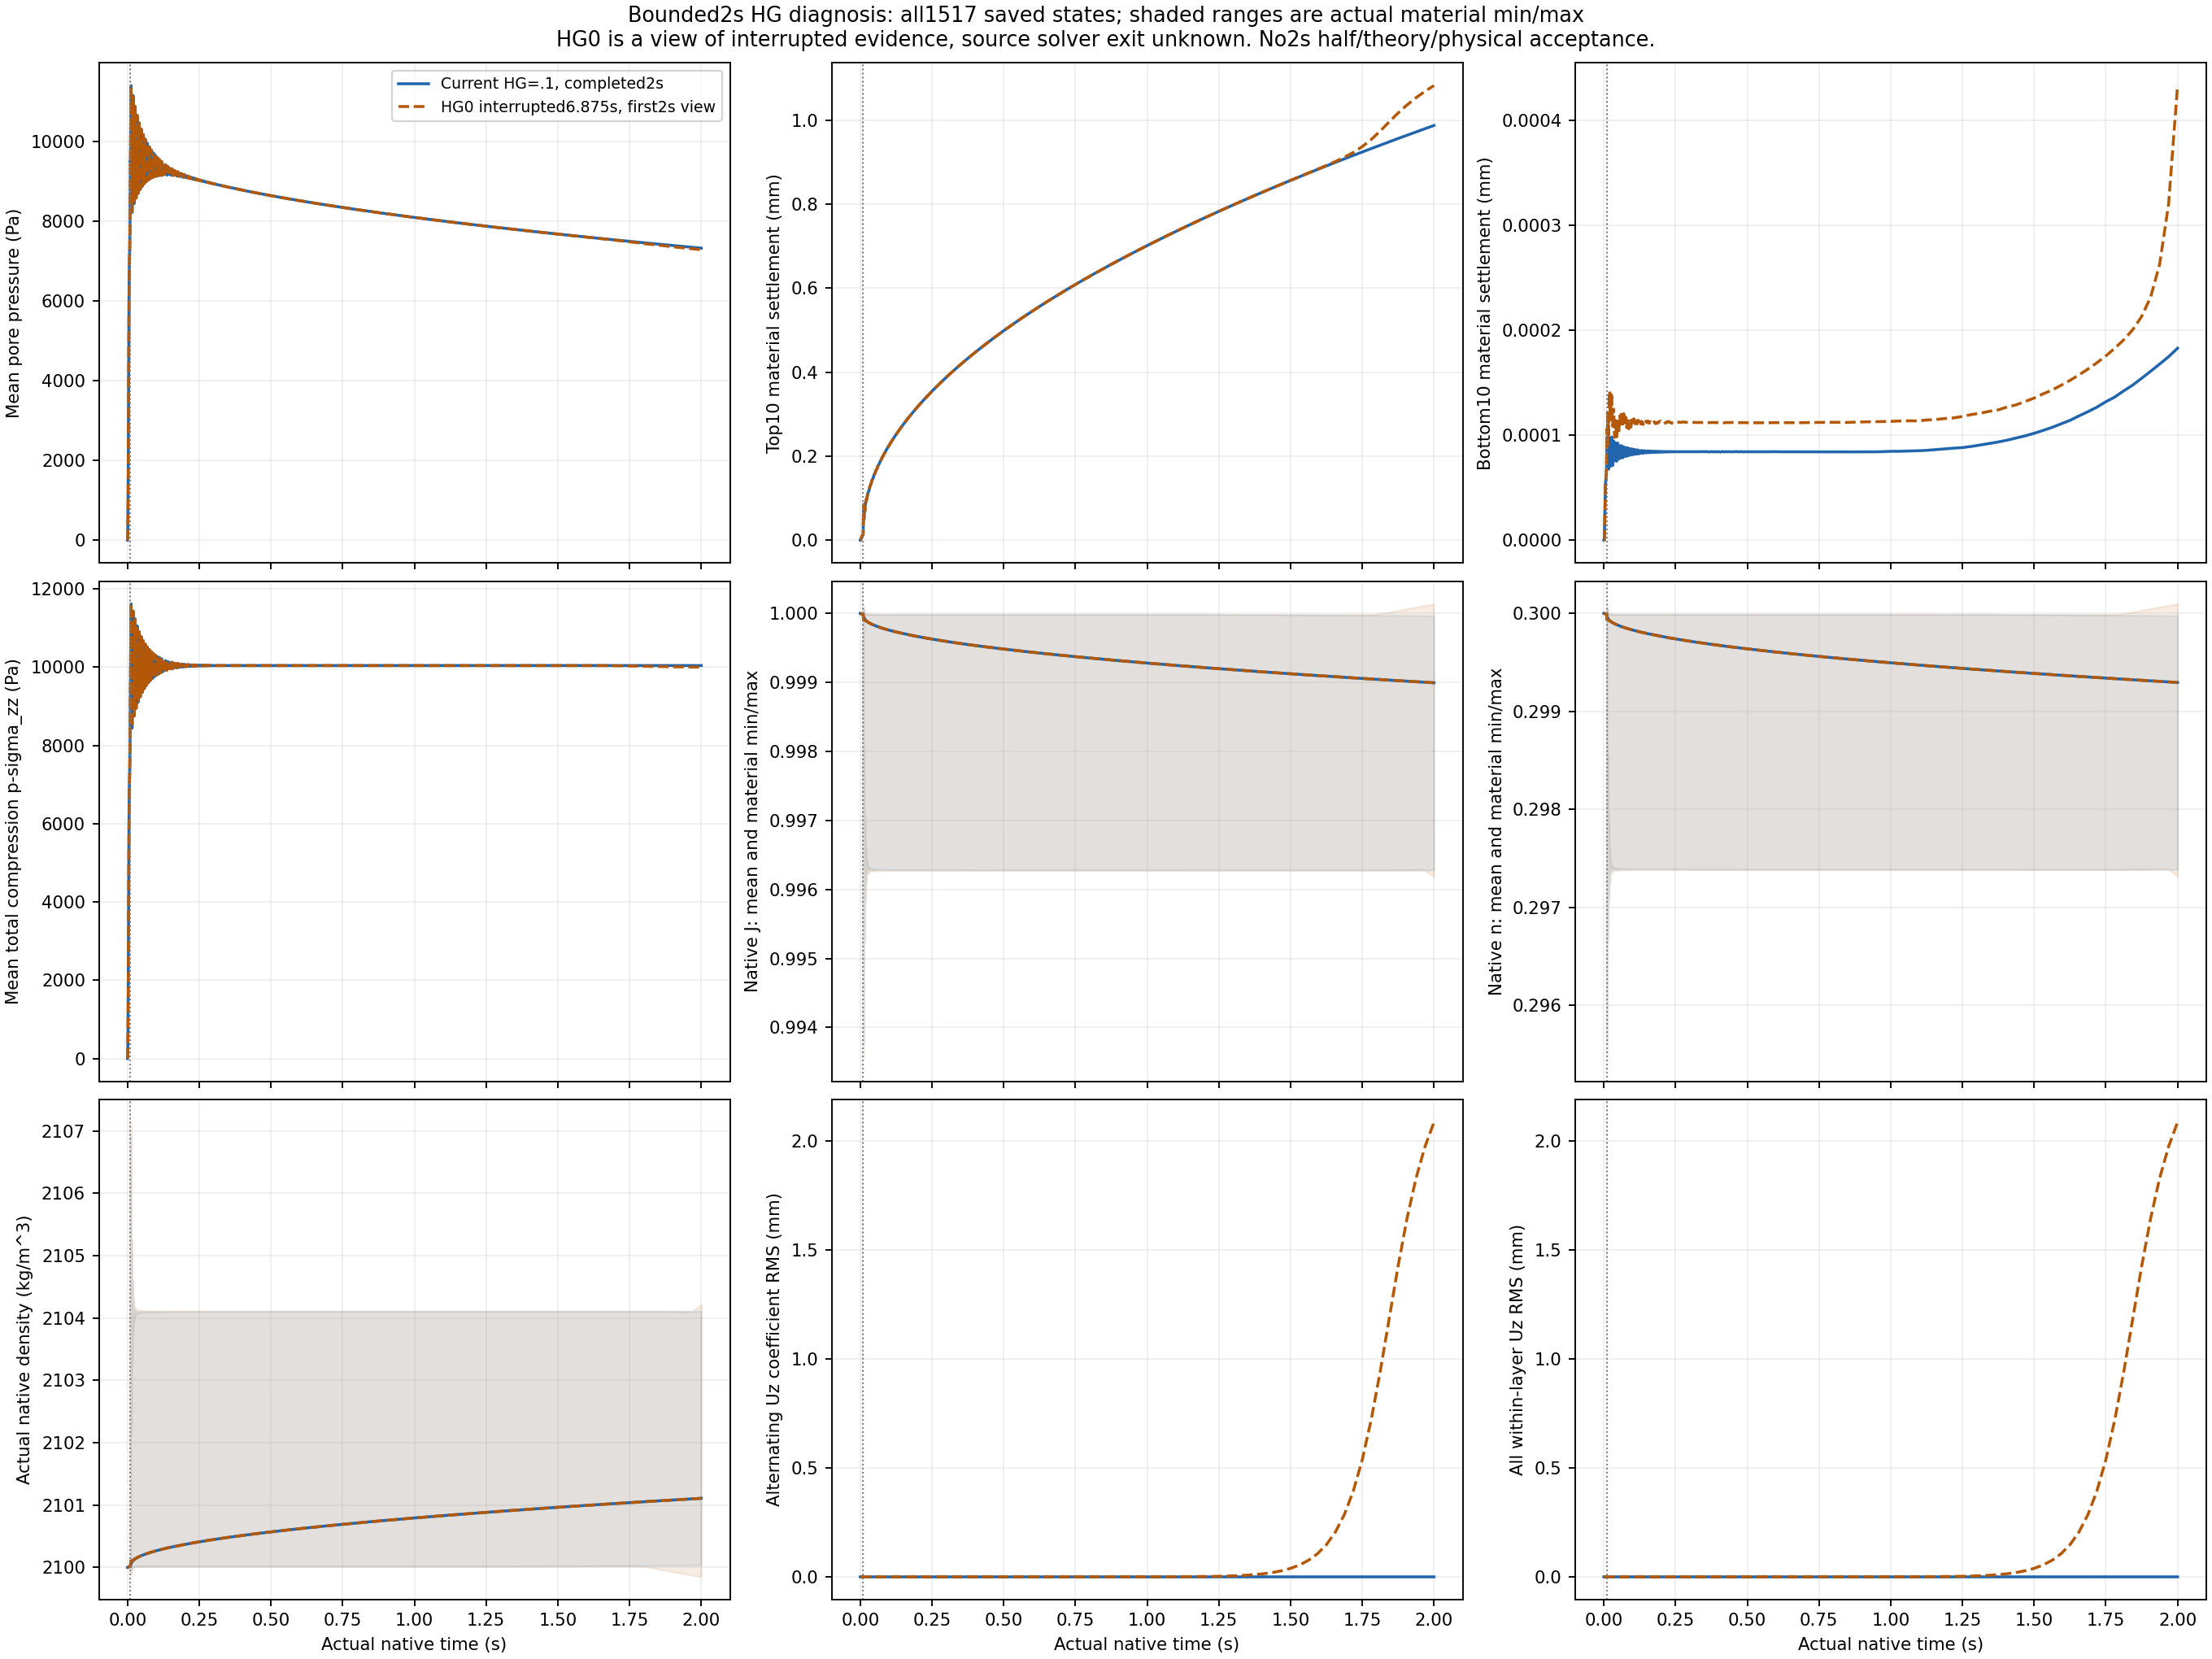

Source data for this figure (header and first rows):
series, part, actual_time_s, completed_step, pressure_mean_Pa, pressure_RMS_Pa, pressure_min_Pa, pressure_max_Pa, top10_settlement_mean_mm, bottom10_settlement_mean_mm, material_settlement_mean_mm, total_compression_zz_mean_Pa, effective_compression_zz_mean_Pa, J_min, J_mean, J_max, n_native_min, n_native_mean, n_native_max, rho_native_min_kg_m3, rho_native_mean_kg_m3, rho_native_max_kg_m3, native_rho_mean_history_difference_descr…, velocity_XYZ_RMS_m_s
HG_CPU1, 0, 0.0, 0, 0.0, 0.0, 0.0, 0.0, -0.0, -0.0, -0.0, 0.0, -0.0, 1.0, 1.0, 1.0, 0.3, 0.3, 0.3, 2100, 2100, 2100, 0.0, 0.0
HG_CPU1, 1, 0.0001221, 64, 4.42, 18.56, -0.0001464, 113.5, 5.833893035323001e-06, -0.0, 1.4086286581616037e-07, 4.439, 0.01818, 1, 1, 1, 0.3, 0.3, 0.3, 2100, 2100, 2100, -4.547473508864641e-13, 1.5162635137375229e-05
HG_CPU1, 2, 0.0002441, 128, 17.13, 51.35, -5.159494094186812e-07, 225.1, 2.3881668531622324e-05, -0.0, 1.1392417453848225e-06, 17.2, 0.06995, 1, 1, 1.0, 0.3, 0.3, 0.3, 2100, 2100, 2100, -4.547473508864641e-13, 4.282435144809268e-05
HG_CPU1, 3, 0.0003662, 192, 38.46, 95.39, -3.6609615339244783e-09, 348.5, 5.473892028540206e-05, -0.0, 3.856428479886986e-06, 38.62, 0.1565, 1, 1, 1.0, 0.3, 0.3, 0.3, 2100, 2100, 2100, -9.094947017729282e-13, 7.919948108884969e-05
HG_CPU1, 4, 0.0004883, 256, 68.09, 147.2, -3.455372446503624e-11, 471.9, 9.803675904418441e-05, -0.0, 9.150463363694072e-06, 68.36, 0.2766, 1, 1, 1.0, 0.3, 0.3, 0.3, 2100, 2100, 2100, 5.4569682106375694e-12, 0.0001224
HG_CPU1, 5, 0.0006104, 320, 106, 205.7, -3.304071426180055e-13, 593.2, 0.0001538, -0.0, 1.787614757997602e-05, 106.4, 0.4302, 1, 1, 1.0, 0.3, 0.3, 0.3, 2100, 2100, 2100, 3.183231456205249e-12, 0.0001713
HG_CPU1, 6, 0.0007324, 384, 152.3, 270.4, -4.479634961991564e-15, 714.9, 0.000222, -0.0, 3.0885054519425026e-05, 152.9, 0.6175, 1, 1, 1.0, 0.3, 0.3, 0.3, 2100, 2100, 2100, 4.547473508864641e-13, 0.0002254
HG_CPU1, 7, 0.0008545, 448, 206.9, 340.8, 1.0934212563151746e-10, 837, 0.0003027, -0.0, 4.9025543985836695e-05, 207.7, 0.8384, 1, 1, 1.0, 0.3, 0.3, 0.3, 2100, 2100, 2100, -2.7284841053187847e-12, 0.0002841
HG_CPU1, 8, 0.0009766, 512, 269.7, 416.3, 2.1348317602587485e-07, 959, 0.0003958, -0.0, 7.314277152878357e-05, 270.8, 1.093, 1, 1, 1.0, 0.3, 0.3, 0.3, 2100, 2100, 2100, -3.183231456205249e-12, 0.0003471
HG_CPU1, 9, 0.001099, 576, 340.9, 496.6, 5.768179471488111e-05, 1081, 0.0005014, 2.8275992658421956e-13, 0.0001041, 342.3, 1.38, 1, 1, 1, 0.3, 0.3, 0.3, 2100, 2100, 2100, 4.547473508864641e-13, 0.0004141
HG_CPU1, 10, 0.001221, 640, 420.3, 581.4, 0.004351, 1203, 0.0006193, 2.3116057679128943e-11, 0.0001427, 422, 1.701, 1, 1, 1, 0.3, 0.3, 0.3, 2100, 2100, 2100, 3.637978807091713e-12, 0.0004847
HG_CPU1, 11, 0.001343, 704, 507.9, 670.5, 0.127, 1325, 0.0007496, 7.205546923017003e-10, 0.0001898, 510, 2.056, 1, 1, 1, 0.3, 0.3, 0.3, 2100, 2100, 2100, 5.002220859751105e-12, 0.0005589
HG_CPU1, 12, 0.001465, 768, 603.8, 763.8, 1.747, 1447, 0.0008922, 1.0514862418264936e-08, 0.0002462, 606.2, 2.443, 1, 1, 1, 0.3, 0.3, 0.3, 2100, 2100, 2100, -1.3642420526593924e-12, 0.0006364
HG_CPU1, 13, 0.001587, 832, 707.9, 860.9, 12.98, 1569, 0.001047, 8.229862451247794e-08, 0.0003127, 710.7, 2.864, 1, 1, 1, 0.3, 0.3, 0.3, 2100, 2100, 2100, -4.092726157978177e-12, 0.0007171
HG_CPU1, 14, 0.001709, 896, 820.2, 961.8, 57.8, 1691, 0.001214, 3.833437612482671e-07, 0.0003901, 823.5, 3.318, 1, 1, 1, 0.3, 0.3, 0.3, 2100, 2100, 2100, -3.637978807091713e-12, 0.0008007
HG_CPU1, 15, 0.001831, 960, 940.6, 1067, 168.8, 1813, 0.001394, 1.1623229817861458e-06, 0.0004789, 944.4, 3.805, 1, 1, 1, 0.3, 0.3, 0.3, 2100, 2100, 2100, 1.8189894035458565e-12, 0.0008867
HG_CPU1, 16, 0.001953, 1024, 1069, 1178, 353.6, 1935, 0.001586, 2.504302370510969e-06, 0.0005791, 1074, 4.325, 1, 1, 1, 0.3, 0.3, 0.3, 2100, 2100, 2100, 3.183231456205249e-12, 0.0009739
HG_CPU1, 17, 0.002075, 1088, 1206, 1296, 581.9, 2057, 0.00179, 4.200674135791671e-06, 0.0006901, 1211, 4.878, 1, 1, 1, 0.3, 0.3, 0.3, 2100, 2100, 2100, 2.2737367544323206e-12, 0.00106
HG_CPU1, 18, 0.002197, 1152, 1351, 1422, 820.6, 2179, 0.002006, 5.990953363607665e-06, 0.0008113, 1356, 5.463, 1, 1, 1, 0.3, 0.3, 0.3, 2100, 2100, 2100, 0.0, 0.001144
HG_CPU1, 19, 0.002319, 1216, 1504, 1559, 1059, 2301, 0.002234, 7.776695072625461e-06, 0.0009418, 1510, 6.082, 1, 1, 1, 0.3, 0.3, 0.3, 2100, 2100, 2100, -3.637978807091713e-12, 0.001225
HG_CPU1, 20, 0.002441, 1280, 1665, 1706, 1296, 2423, 0.002475, 9.558595234770983e-06, 0.001081, 1672, 6.733, 1, 1, 1, 0.3, 0.3, 0.3, 2100, 2100, 2100, -4.547473508864641e-13, 0.0013
HG_CPU1, 21, 0.002563, 1344, 1834, 1864, 1534, 2545, 0.002728, 1.1341983740219275e-05, 0.001227, 1842, 7.417, 1, 1, 1, 0.3, 0.3, 0.3, 2100, 2100, 2100, 5.4569682106375694e-12, 0.001371
HG_CPU1, 22, 0.002686, 1408, 2012, 2032, 1772, 2667, 0.002993, 1.3126482912781401e-05, 0.001381, 2020, 8.134, 1, 1, 1, 0.3, 0.3, 0.3, 2100, 2100, 2100, -2.2737367544323206e-12, 0.001436
HG_CPU1, 23, 0.002808, 1472, 2197, 2210, 2010, 2789, 0.003269, 1.4912241498923895e-05, 0.00154, 2206, 8.883, 1, 1, 1, 0.3, 0.3, 0.3, 2100, 2100, 2100, 4.547473508864641e-12, 0.001494
HG_CPU1, 24, 0.00293, 1536, 2391, 2399, 2247, 2911, 0.003559, 1.6699634221468973e-05, 0.001704, 2400, 9.664, 1, 1, 1, 0.3, 0.3, 0.3, 2100, 2100, 2100, -5.002220859751105e-12, 0.001545
HG_CPU1, 25, 0.003052, 1600, 2592, 2597, 2485, 3033, 0.00386, 1.848900637712453e-05, 0.001872, 2602, 10.48, 1, 1, 1, 0.3, 0.3, 0.3, 2100, 2100, 2100, 5.4569682106375694e-12, 0.001588
HG_CPU1, 26, 0.003174, 1664, 2801, 2804, 2723, 3156, 0.004172, 2.0280694375610087e-05, 0.002044, 2813, 11.32, 1, 1, 1, 0.3, 0.3, 0.3, 2100, 2100, 2100, -9.094947017729282e-13, 0.001623
HG_CPU1, 27, 0.003296, 1728, 3018, 3019, 2960, 3280, 0.004496, 2.2074955735758295e-05, 0.002219, 3030, 12.2, 1, 1, 1, 0.3, 0.3, 0.3, 2100, 2100, 2100, 3.183231456205249e-12, 0.001649
HG_CPU1, 28, 0.003418, 1792, 3241, 3241, 3198, 3406, 0.00483, 2.3872358404300464e-05, 0.002395, 3254, 13.1, 1, 1, 1, 0.3, 0.3, 0.3, 2100, 2100, 2100, 0.0, 0.001666
HG_CPU1, 29, 0.00354, 1856, 3468, 3468, 3436, 3535, 0.005169, 2.5673238327784953e-05, 0.002572, 3482, 14.02, 1, 1, 1, 0.3, 0.3, 0.3, 2100, 2100, 2100, 4.547473508864641e-13, 0.001672
HG_CPU1, 30, 0.003662, 1920, 3695, 3695, 3664, 3723, 0.005508, 2.7477967227962363e-05, 0.002749, 3710, 14.93, 1, 1, 1, 0.3, 0.3, 0.3, 2100, 2100, 2100, -1.1368683772161603e-11, 0.001668
HG_CPU1, 31, 0.003784, 1984, 3919, 3919, 3791, 3950, 0.005843, 2.9287254358668913e-05, 0.002925, 3934, 15.84, 1, 1, 1, 0.3, 0.3, 0.3, 2100, 2100, 2100, -4.547473508864641e-13, 0.001653
HG_CPU1, 32, 0.003906, 2048, 4136, 4137, 3916, 4179, 0.006169, 3.110141179579057e-05, 0.0031, 4153, 16.72, 1, 1, 1, 0.3, 0.3, 0.3, 2100, 2100, 2100, 7.73070496506989e-12, 0.001629
HG_CPU1, 33, 0.004028, 2112, 4347, 4348, 4040, 4409, 0.006484, 3.2920928971606755e-05, 0.003272, 4364, 17.56, 1, 1, 1, 0.3, 0.3, 0.3, 2100, 2100, 2100, 4.092726157978177e-12, 0.001597
HG_CPU1, 34, 0.00415, 2176, 4549, 4551, 4162, 4640, 0.006787, 3.474607152258863e-05, 0.003441, 4568, 18.38, 1, 1, 1, 0.3, 0.3, 0.3, 2100, 2100, 2100, 3.183231456205249e-12, 0.001556
HG_CPU1, 35, 0.004272, 2240, 4744, 4747, 4284, 4872, 0.007079, 3.6577249745532725e-05, 0.003607, 4763, 19.17, 1, 1, 1, 0.3, 0.3, 0.3, 2100, 2100, 2100, -9.094947017729282e-13, 0.001507
HG_CPU1, 36, 0.004395, 2304, 4931, 4935, 4407, 5105, 0.007358, 3.841468286525096e-05, 0.003767, 4950, 19.92, 1, 1, 1, 0.3, 0.3, 0.3, 2100, 2100, 2100, -1.3642420526593924e-12, 0.001452
HG_CPU1, 37, 0.004517, 2368, 5109, 5116, 4529, 5339, 0.007626, 4.025892316131957e-05, 0.003922, 5130, 20.64, 1, 1, 1, 0.3, 0.3, 0.3, 2100, 2100, 2100, 0.0, 0.001391
HG_CPU1, 38, 0.004639, 2432, 5281, 5289, 4652, 5576, 0.007882, 4.2109106214091585e-05, 0.00407, 5302, 21.33, 1, 1, 1, 0.3, 0.3, 0.3, 2100, 2100, 2100, -3.637978807091713e-12, 0.001324
HG_CPU1, 39, 0.004761, 2496, 5444, 5454, 4774, 5812, 0.008126, 4.395974900848337e-05, 0.004212, 5466, 21.99, 1, 1, 1, 0.3, 0.3, 0.3, 2100, 2100, 2100, -1.8189894035458565e-12, 0.001252
HG_CPU1, 40, 0.004883, 2560, 5599, 5612, 4896, 6045, 0.008359, 4.579464581676296e-05, 0.004345, 5622, 22.62, 1, 1, 1, 0.3, 0.3, 0.3, 2100, 2100, 2100, -4.547473508864641e-13, 0.001177
HG_CPU1, 41, 0.005005, 2624, 5747, 5761, 5018, 6268, 0.00858, 4.757601941053624e-05, 0.00447, 5770, 23.22, 1, 1, 1, 0.3, 0.3, 0.3, 2100, 2100, 2100, -1.3642420526593924e-12, 0.001098
HG_CPU1, 42, 0.005127, 2688, 5887, 5902, 5141, 6474, 0.008789, 4.9236267181396176e-05, 0.004585, 5911, 23.78, 1, 1, 1, 0.3, 0.3, 0.3, 2100, 2100, 2100, -3.183231456205249e-12, 0.001017
HG_CPU1, 43, 0.005249, 2752, 6019, 6035, 5263, 6648, 0.008987, 5.068466930619603e-05, 0.00469, 6043, 24.31, 1, 1, 1, 0.3, 0.3, 0.3, 2100, 2100, 2100, -3.183231456205249e-12, 0.000935
HG_CPU1, 44, 0.005371, 2816, 6143, 6159, 5385, 6782, 0.009173, 5.183994244983836e-05, 0.004785, 6168, 24.82, 1, 1, 1, 0.3, 0.3, 0.3, 2100, 2100, 2100, 0.0, 0.0008539
HG_CPU1, 45, 0.005493, 2880, 6260, 6275, 5507, 6872, 0.009348, 5.267327557977042e-05, 0.00487, 6285, 25.29, 1, 1, 1, 0.3, 0.3, 0.3, 2100, 2100, 2100, 2.7284841053187847e-12, 0.0007746
HG_CPU1, 46, 0.005615, 2944, 6369, 6382, 5630, 6924, 0.009511, 5.322904535025319e-05, 0.004945, 6395, 25.73, 1, 1, 1, 0.3, 0.3, 0.3, 2100, 2100, 2100, -2.2737367544323206e-12, 0.0006978
HG_CPU1, 47, 0.005737, 3008, 6470, 6482, 5752, 6953, 0.009662, 5.360215940119345e-05, 0.00501, 6496, 26.13, 1, 1, 1, 0.3, 0.3, 0.3, 2100, 2100, 2100, -2.2737367544323206e-12, 0.0006239
HG_CPU1, 48, 0.005859, 3072, 6564, 6573, 5874, 6969, 0.009802, 5.388897753033639e-05, 0.005066, 6590, 26.51, 1, 1, 1, 0.3, 0.3, 0.3, 2100, 2100, 2100, 2.7284841053187847e-12, 0.0005533
HG_CPU1, 49, 0.005981, 3136, 6650, 6657, 5996, 6982, 0.00993, 5.41514363905371e-05, 0.005115, 6676, 26.86, 1, 1, 1, 0.3, 0.3, 0.3, 2100, 2100, 2100, 4.547473508864641e-12, 0.0004859
HG_CPU1, 50, 0.006104, 3200, 6728, 6734, 6119, 6995, 0.01005, 5.4414603175775844e-05, 0.005156, 6755, 27.17, 1, 1, 1, 0.3, 0.3, 0.3, 2100, 2100, 2100, 9.094947017729282e-12, 0.0004222
HG_CPU1, 51, 0.006226, 3264, 6798, 6803, 6241, 7008, 0.01015, 5.46831485336019e-05, 0.00519, 6826, 27.46, 1, 1, 1, 0.3, 0.3, 0.3, 2100, 2100, 2100, 3.183231456205249e-12, 0.0003623
HG_CPU1, 52, 0.006348, 3328, 6861, 6864, 6363, 7021, 0.01025, 5.4956378400285166e-05, 0.005219, 6889, 27.71, 1, 1, 1, 0.3, 0.3, 0.3, 2100, 2100, 2100, -9.094947017729282e-13, 0.0003069
HG_CPU1, 53, 0.00647, 3392, 6917, 6919, 6485, 7034, 0.01033, 5.5233432345175304e-05, 0.005244, 6945, 27.94, 1, 1, 1, 0.3, 0.3, 0.3, 2100, 2100, 2100, -4.547473508864641e-12, 0.0002565
HG_CPU1, 54, 0.006592, 3456, 6965, 6966, 6607, 7047, 0.0104, 5.5513520830566265e-05, 0.005264, 6993, 28.13, 1, 1, 1, 0.3, 0.3, 0.3, 2100, 2100, 2100, 9.094947017729282e-13, 0.000212
HG_CPU1, 55, 0.006714, 3520, 7006, 7006, 6727, 7060, 0.01046, 5.5795849343565074e-05, 0.00528, 7034, 28.29, 1, 1, 1, 0.3, 0.3, 0.3, 2100, 2100, 2100, -4.547473508864641e-12, 0.0001747
HG_CPU1, 56, 0.006836, 3584, 7041, 7041, 6847, 7073, 0.01051, 5.607960498320991e-05, 0.005295, 7069, 28.44, 1, 1, 1, 0.3, 0.3, 0.3, 2100, 2100, 2100, 4.547473508864641e-12, 0.0001461
HG_CPU1, 57, 0.006958, 3648, 7071, 7071, 6966, 7086, 0.01056, 5.63646062289036e-05, 0.005307, 7099, 28.56, 1, 1, 1, 0.3, 0.3, 0.3, 2100, 2100, 2100, -2.2737367544323206e-12, 0.0001275
HG_CPU1, 58, 0.00708, 3712, 7098, 7098, 7083, 7102, 0.0106, 5.6650236545177646e-05, 0.005319, 7126, 28.67, 1, 1, 1, 0.3, 0.3, 0.3, 2100, 2100, 2100, -1.8189894035458565e-12, 0.0001197
HG_CPU1, 59, 0.007202, 3776, 7124, 7124, 7110, 7201, 0.01064, 5.693613124371777e-05, 0.005331, 7153, 28.77, 1, 1, 1, 0.3, 0.3, 0.3, 2100, 2100, 2100, 2.2737367544323206e-12, 0.0001228
... 2,974 more rows
